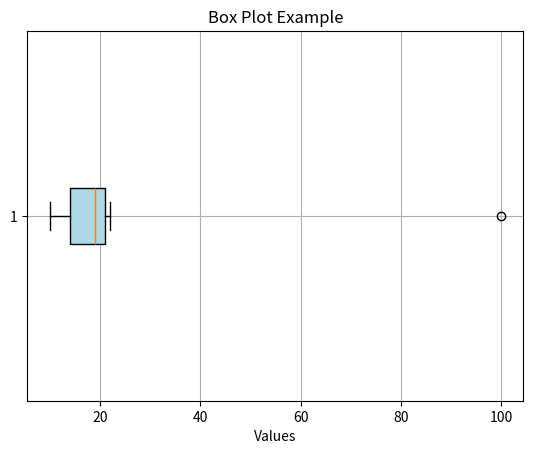

Generate this figure with matplotlib:
import numpy as np
from scipy import stats
data = [10, 20, 30, 40, 50, 60, 70]
Q1 = np.percentile(data, 25)
Q3 = np.percentile(data, 75)
IQR = Q3 - Q1
print("Q1 (25th percentile):", Q1)
print("Q3 (75th percentile):", Q3)
print("IQR:", IQR)
lower_bound = Q1 - 1.5 * IQR
upper_bound = Q3 + 1.5 * IQR
print("Lower bound for outliers:", lower_bound)
print("Upper bound for outliers:", upper_bound)
import matplotlib.pyplot as plt
data = [10, 12, 13, 15, 18, 19, 20, 21, 21, 22, 100]
print('mean: ', np.mean(data))
print('median: ', np.median(data))
print('mean: ', stats.mode(data))
variance = np.var(data, ddof=1)
std_dev = np.std(data, ddof=1)
print("Variance:", variance)
print("Standard Deviation:", std_dev)
mad = np.mean(np.abs(data - np.mean(data)))
print("Mean Absolute Deviation:", mad)
Q1 = np.percentile(data, 25)
Q3 = np.percentile(data, 75)
IQR = Q3 - Q1
# whisker is nothing but bounds/range anything outside this are outliers
lower_whisker = Q1 - 1.5 * IQR
upper_whisker = Q3 + 1.5 * IQR
outliers = [x for x in data if x < lower_whisker or x > upper_whisker]
print("Outliers:", outliers)
plt.boxplot(data, vert=False, patch_artist=True, boxprops=dict(facecolor='lightblue'))
plt.title("Box Plot Example")
plt.xlabel("Values")
plt.grid(True)
# plt.show()
# correlation: measure of strenght and directiuon of 2 variables -1 to +1
x=[1,2,3,4,5,6,7]
y=[20,40,20,30,40,80,90]
print("correlation: ", np.corrcoef(x,y)[0,1])
# covariance: measure of direction. directly propositional, +/-
print("Covariance: ",np.cov(x,y,ddof=1)[0,1])
# causation: one variable causes chnage to other.
